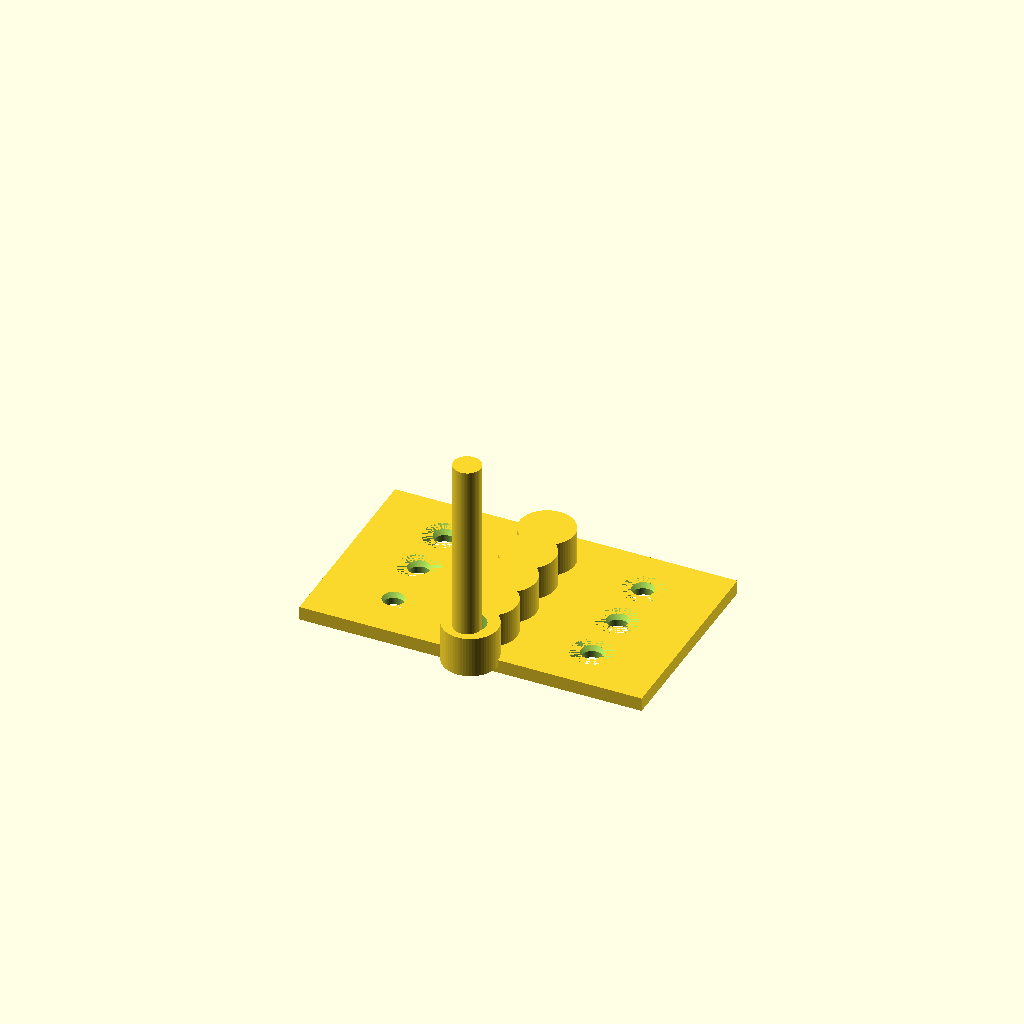
Cell 1: rendered with the file's own defaults.
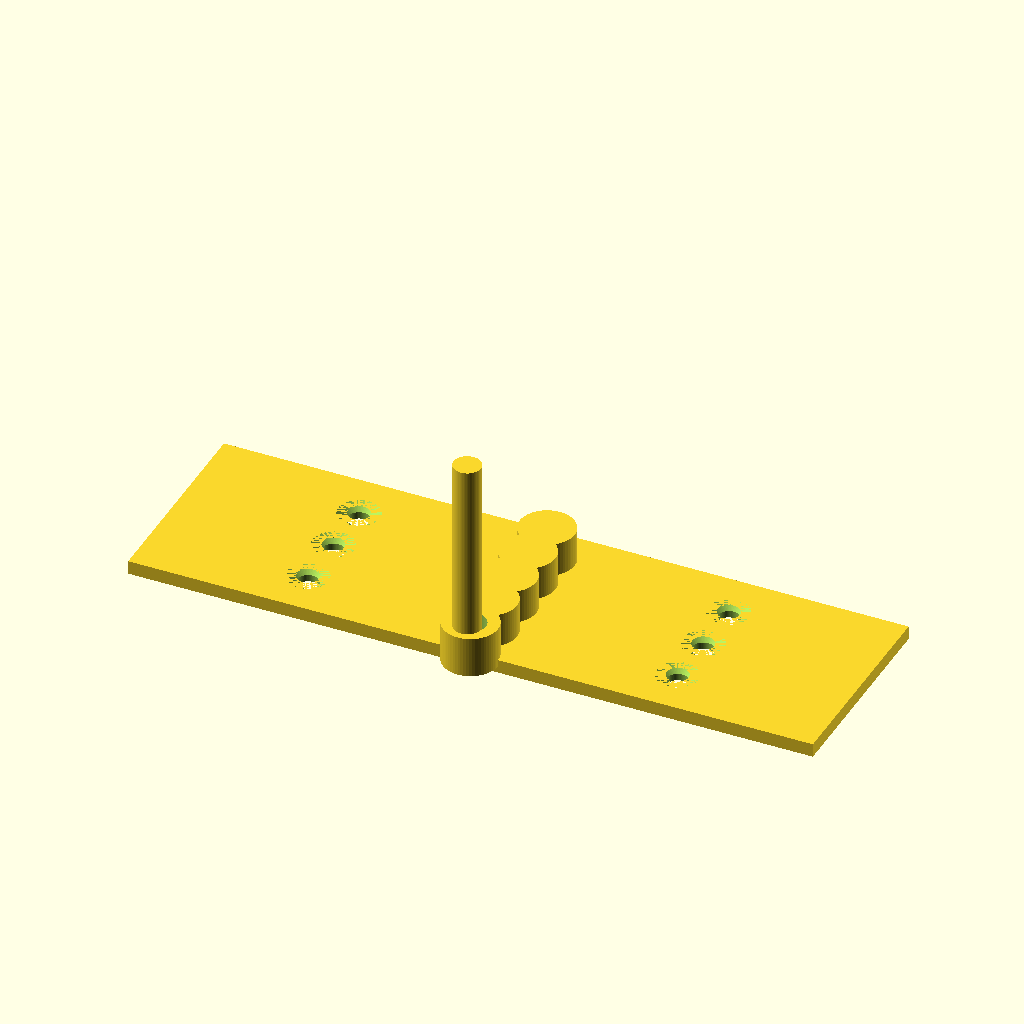
Cell 2 — leaf_w set to 50, the other parameters unchanged.
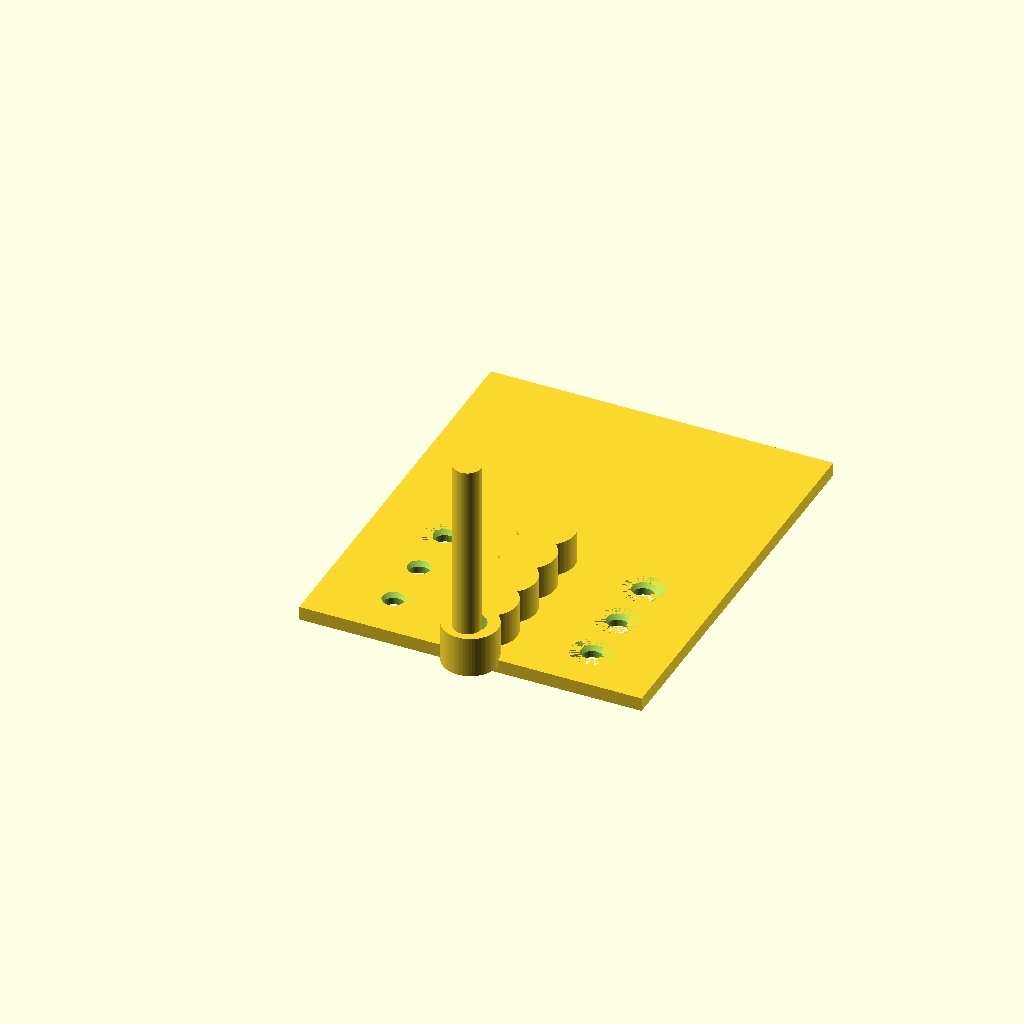
Cell 3: the same model with leaf_h = 60.
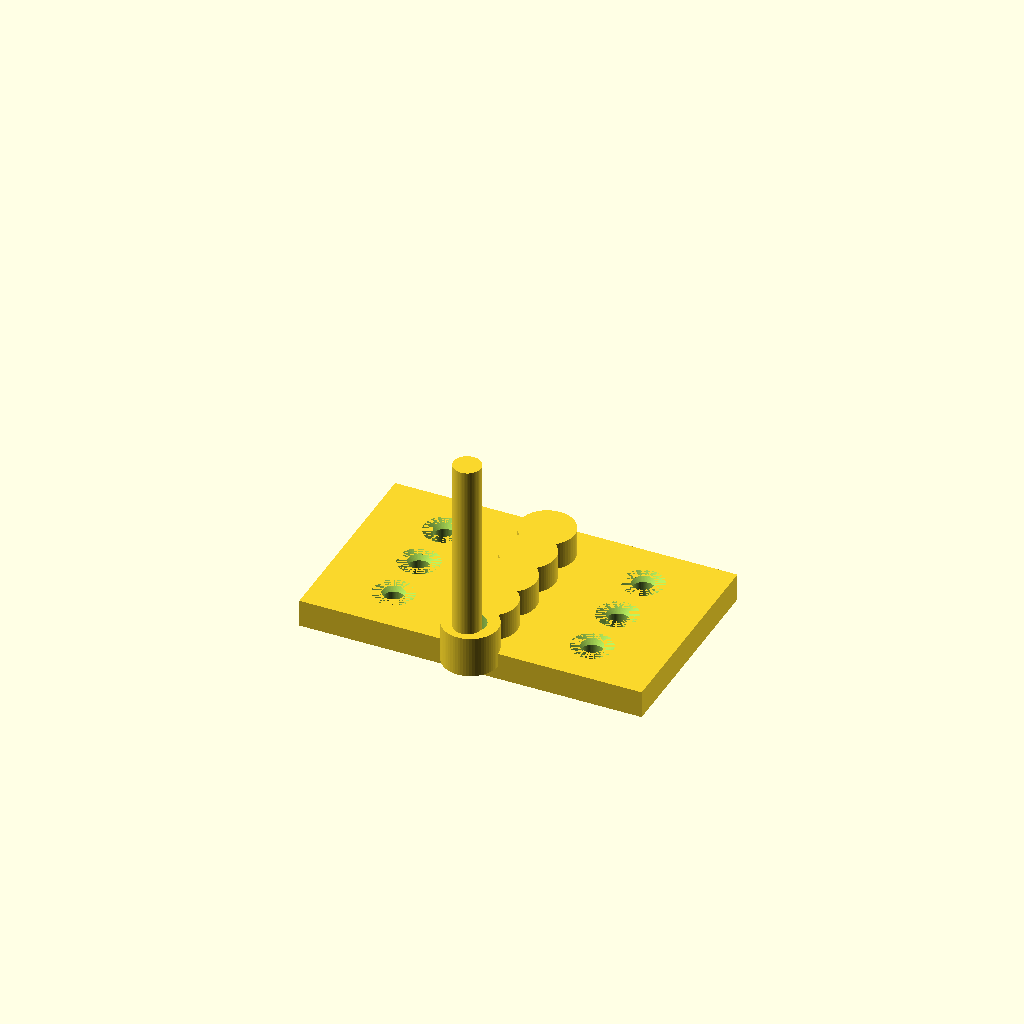
Cell 4: leaf_t = 4 (everything else at default).
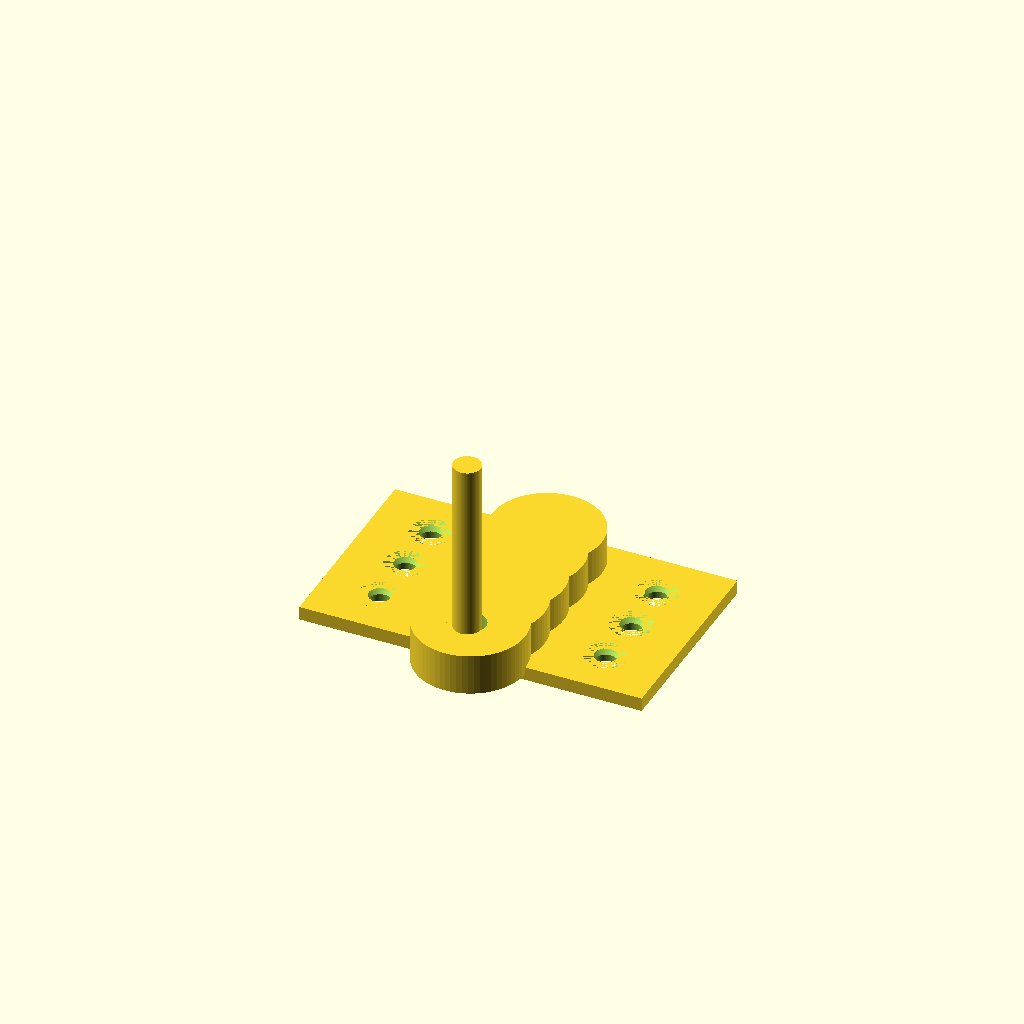
Cell 5: the same model with knuckle_od = 16.
One fixed orthographic camera (rotation 55°, 0°, 25°; colour scheme Cornfield) for every cell.
The OpenSCAD source (results/tier-3-butt-hinge/bare_gemma-4-31b-it-da4b1c463aa1-2026-10-06T19-40-17-185Z/final.scad):
$fn = 64;

// --- Dimensions ---
leaf_w = 25;        // Width of the rectangular plate
leaf_h = 30;        // Height of the leaf (along axis)
leaf_t = 2;         // Thickness of the plate
knuckle_od = 8;     // Outer diameter of knuckle
knuckle_id = 4.6;   // Inner diameter (pin 4mm + 0.6mm clearance)
knuckle_seg = 6;    // Segment height (30mm / 5)

pin_d = 4;          // Pin diameter
pin_l = 32;         // Pin total length

screw_d = 3.2;      // M3 clearance hole
screw_cs_d = 6;     // Countersink diameter
screw_cs_h = 1;     // Countersink depth
screw_pitch = 8;    // Y-axis pitch between holes

// --- Modules ---

module leaf_part(side="left") {
    is_left = (side == "left");
    
    // Mirror the leaf for the left side
    mirror([is_left ? 1 : 0, 0, 0]) {
        difference() {
            union() {
                // Main Plate
                translate([0, 0, -leaf_t/2]) 
                    cube([leaf_w, leaf_h, leaf_t]);
                
                // Knuckles
                if (is_left) {
                    // Left leaf: Indices 0, 2, 4 (Outer and Center)
                    for (y = [0, knuckle_seg * 2, knuckle_seg * 4]) {
                        translate([0, y, 0]) 
                            cylinder(d=knuckle_od, h=knuckle_seg);
                    }
                } else {
                    // Right leaf: Indices 1, 3 (Intermediate)
                    for (y = [knuckle_seg, knuckle_seg * 3]) {
                        translate([0, y, 0]) 
                            cylinder(d=knuckle_od, h=knuckle_seg);
                    }
                }
            }
            
            // Pin Hole (Internal diameter for the axis)
            translate([0, -0.1, 0]) 
                cylinder(d=knuckle_id, h=leaf_h + 0.2);
            
            // Screw Holes (3 per leaf)
            // Center X on the flat part: (knuckle_radius + leaf_width) / 2
            hole_x = (knuckle_od/2 + leaf_w) / 2;
            for (y = [7, 15, 23]) { // Pitched 8mm, centered in 30mm
                // Through hole
                translate([hole_x, y, -leaf_t/2 - 0.1]) 
                    cylinder(d=screw_d, h=leaf_t + 0.2);
                // Countersink (taper)
                translate([hole_x, y, leaf_t/2 - screw_cs_h]) 
                    cylinder(d1=screw_d, d2=screw_cs_d, h=screw_cs_h);
            }
        }
    }
}

module pin_axis() {
    // Pin length 32mm, centered along 30mm knuckle (1mm overhang each end)
    translate([0, -1, 0]) 
        cylinder(d=pin_d, h=pin_l);
}

// --- Assembly ---

// Left Leaf (x < 0)
leaf_part("left");

// Right Leaf (x > 0)
leaf_part("right");

// Pin Axis (centered on Y axis)
pin_axis();
Customizer parameters (derived from the source; name, type, default, range or options):
leaf_w: number, default 25
leaf_h: number, default 30
leaf_t: number, default 2
knuckle_od: number, default 8
knuckle_id: number, default 4.6
knuckle_seg: number, default 6
pin_d: number, default 4
pin_l: number, default 32
screw_d: number, default 3.2
screw_cs_d: number, default 6
screw_cs_h: number, default 1
screw_pitch: number, default 8
